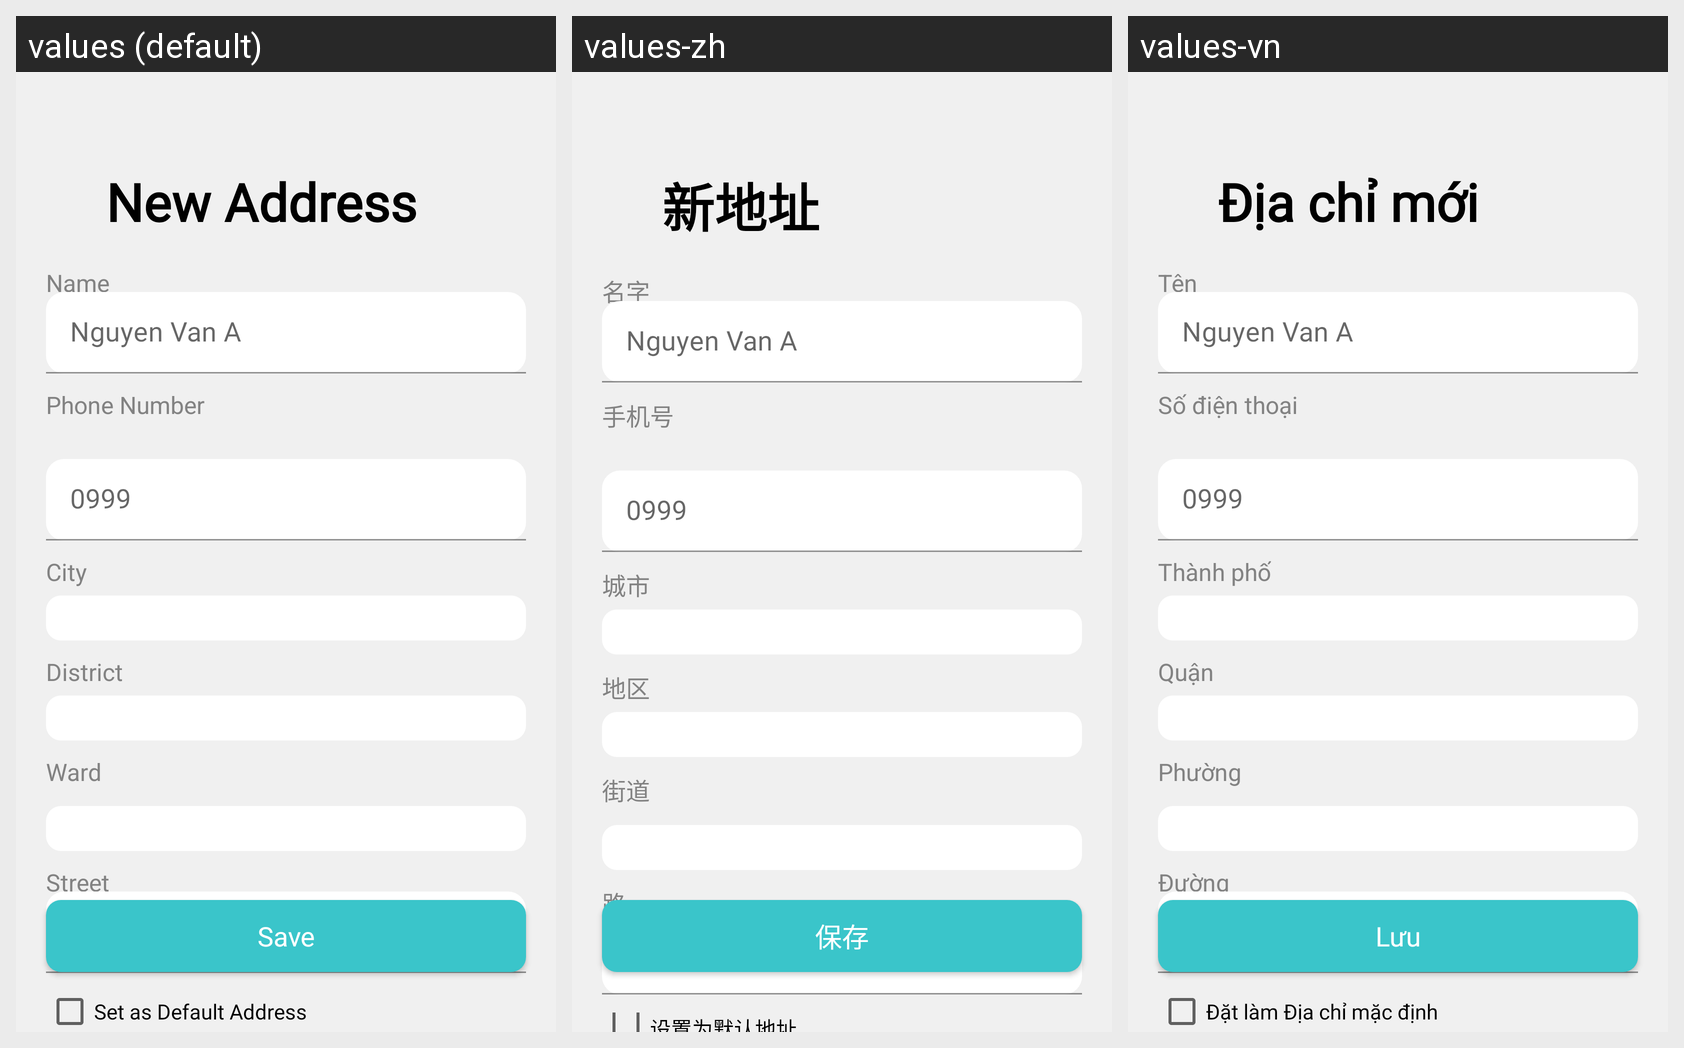

The same Android screen rendered under several of its app's locales, left to right. List the strings drawn on it with the default value and each locale's translation.
Android screen res/layout/activity_customer_newaddress.xml rendered under 3 locales, left to right: values (default), values-zh, values-vn. Device: Nexus 5 (rendered at 1080×1920; each locale shown at half size, 540×960, under a caption strip naming it); theme AppTheme.
Strings drawn on this screen, with the default value and each locale's value (text and hints the layout hard-codes, and strings that could not be matched under every locale, appear in the picture but are not listed):

msg_new_address
  values: New Address
  values-zh: 新地址
  values-vn: Địa chỉ mới

msg_name
  values: Name
  values-zh: 名字
  values-vn: Tên

msg_phone_number
  values: Phone Number
  values-zh: 手机号
  values-vn: Số điện thoại

msg_city
  values: City
  values-zh: 城市
  values-vn: Thành phố

msg_district
  values: District
  values-zh: 地区
  values-vn: Quận

msg_ward
  values: Ward
  values-zh: 街道
  values-vn: Phường

msg_street
  values: Street
  values-zh: 路
  values-vn: Đường

msg_save
  values: Save
  values-zh: 保存
  values-vn: Lưu
